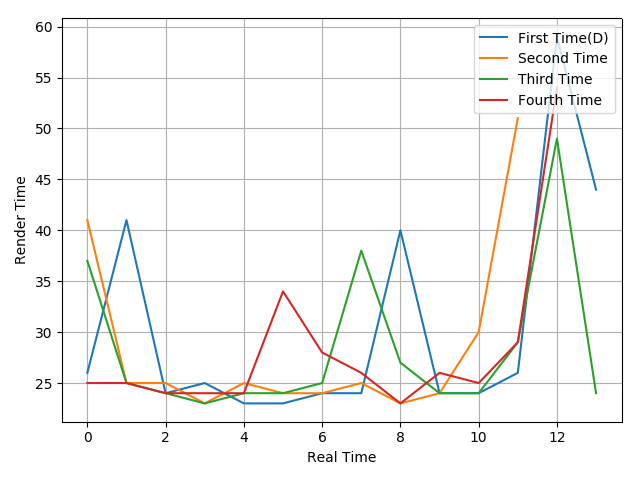

Data behind this chart, as committed beside it:
26, 41, 24, 25, 23, 23, 24, 24, 40, 24, 24, 26, 59, 44
41, 25, 25, 23, 25, 24, 24, 25, 23, 24, 30, 51
37, 25, 24, 23, 24, 24, 25, 38, 27, 24, 24, 29, 49, 24
25, 25, 24, 24, 24, 34, 28, 26, 23, 26, 25, 29, 54
